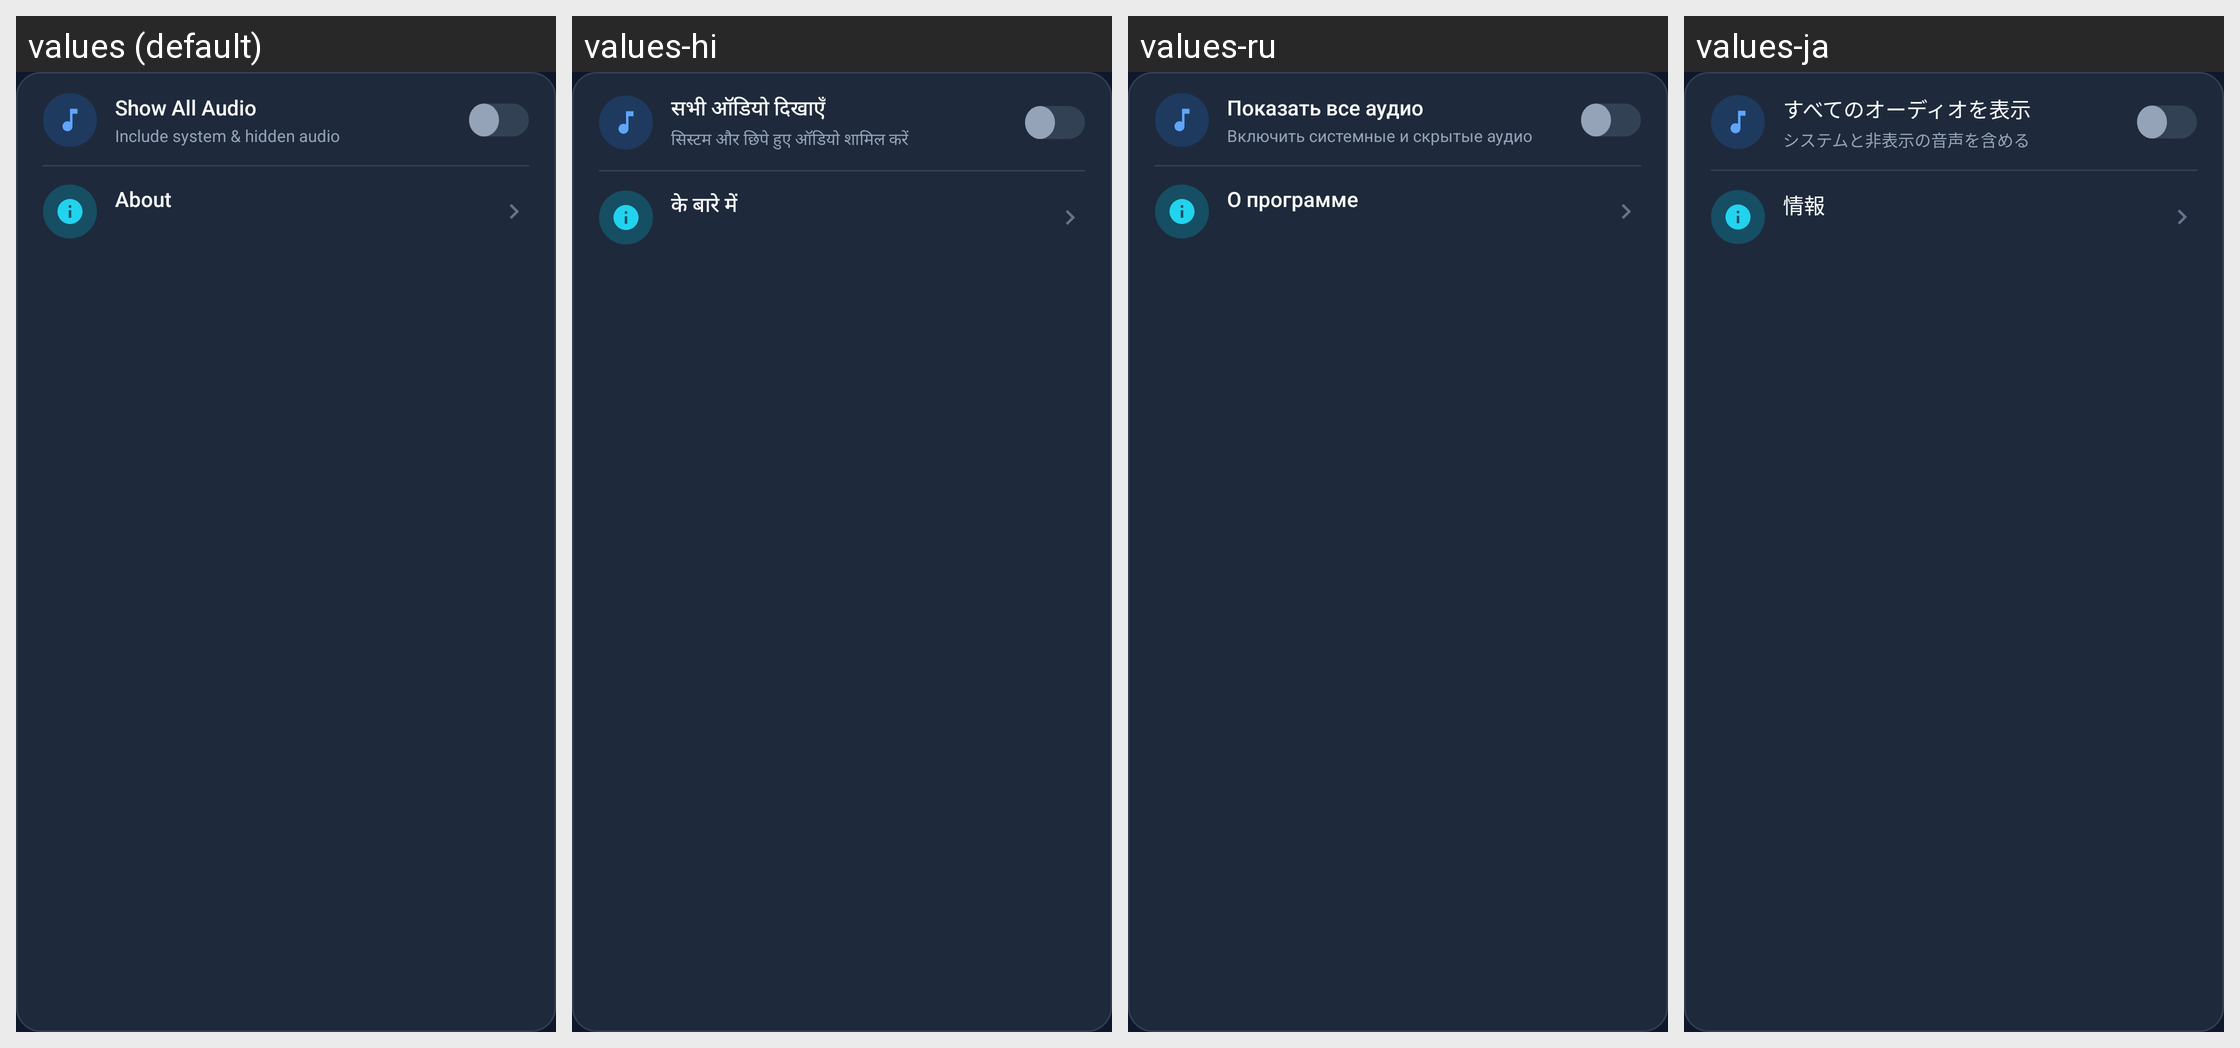

Here is an Android app screen in its default locale and in the app's own translations. Write out the translated-string differences for the strings that appear on this screen.
Android screen res/layout/select_options_popup.xml rendered under 4 locales, left to right: values (default), values-hi, values-ru, values-ja. Device: Nexus 5 (rendered at 1080×1920; each locale shown at half size, 540×960, under a caption strip naming it); theme AppTheme.NoActionBar.
Other locales in the repository, not shown: values-ar, values-cn, values-de, values-es, values-fr, values-it, values-ko, values-ml, values-nl, values-pl, values-pt, values-tr, values-zh-rCN, values-zh-rTW.
Strings drawn on this screen, with the default value and each locale's value (text and hints the layout hard-codes, and strings that could not be matched under every locale, appear in the picture but are not listed):

menu_show_all_audio
  values: Show All Audio
  values-hi: सभी ऑडियो दिखाएँ
  values-ru: Показать все аудио
  values-ja: すべてのオーディオを表示

menu_show_all_audio_subtitle
  values: Include system & hidden audio
  values-hi: सिस्टम और छिपे हुए ऑडियो शामिल करें
  values-ru: Включить системные и скрытые аудио
  values-ja: システムと非表示の音声を含める

menu_about
  values: About
  values-hi: के बारे में
  values-ru: О программе
  values-ja: 情報
